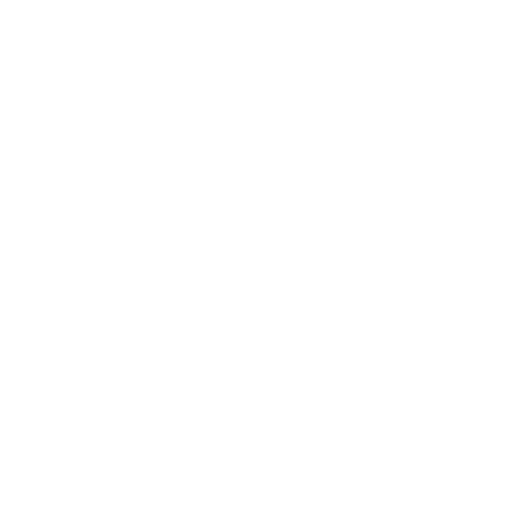
t = 0.00 s
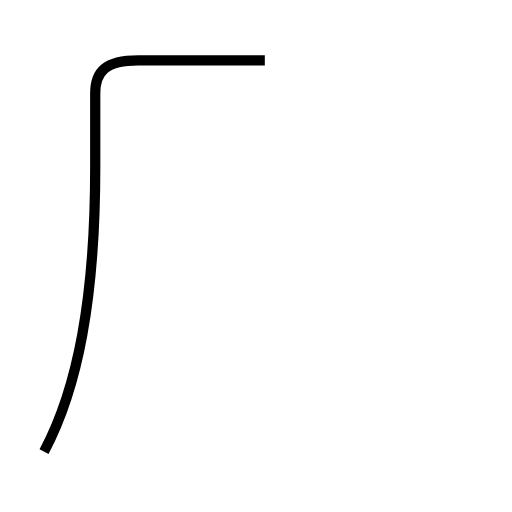
t = 1.63 s
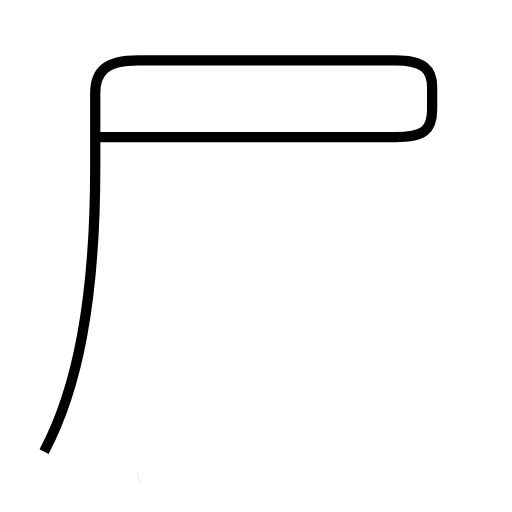
t = 3.25 s
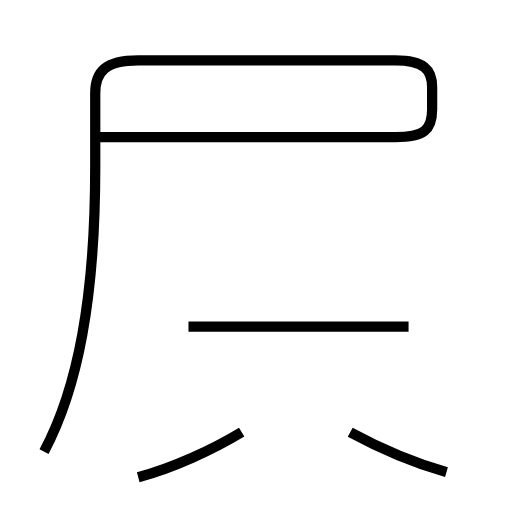
t = 4.53 s
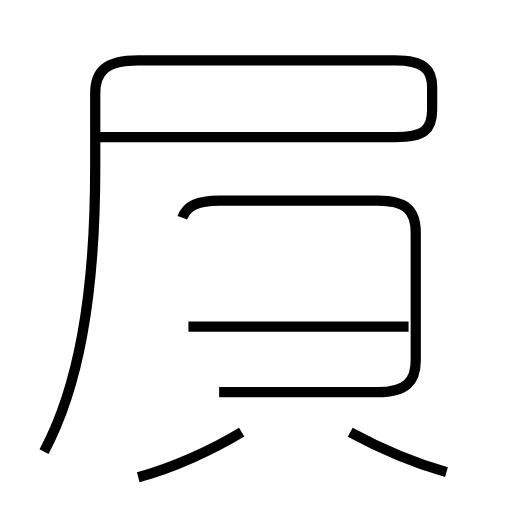
t = 6.30 s
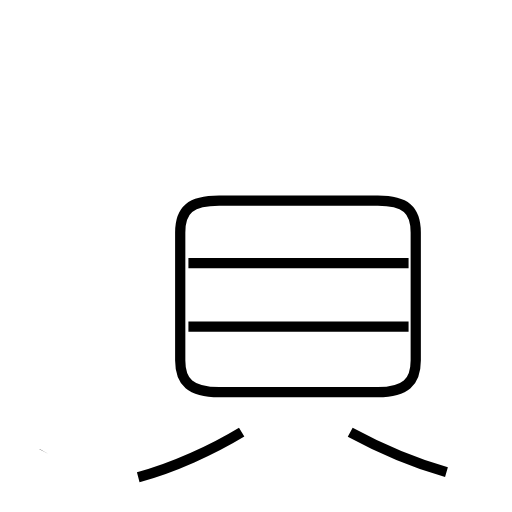
t = 7.54 s

The animated SVG that drew these frames (rendered in a browser with its animation timeline set to each time). Animation: 6 SMIL elements (animate=6); one cycle of 7.54 s.

<?xml version='1.0' encoding='utf-8'?>
<svg viewBox="0.0 -6.0 50.0 50.0" version="1.1" xmlns="http://www.w3.org/2000/svg"><rect x="-1000" y="-1000" width="2000" height="2000" stroke="white" fill="white" /><g style="fill:none;stroke:#000000;stroke-width:1"><path d="M 4.3 0.1 C 7.6 -6.1 9.3 -14.9 9.3 -27.7 L 9.3 -34.9 C 9.3 -37.0 10.3 -38.1 13.5 -38.1 L 38.6 -38.1 C 41.4 -38.1 42.2 -37.2 42.2 -35.5 L 42.2 -33.3 C 42.2 -31.3 41.4 -30.6 38.6 -30.6 L 9.8 -30.6 " transform="translate(0.0 38.0)" stroke-dasharray="108.32614620483828" stroke-dashoffset="108.32614620483828"><animate attributeName="stroke-dashoffset" from="108.32614620483828" to="0" dur="3.2497843861451483s" begin="0s; anim_end.end" fill="freeze" id="anim0" /></path><path d="M 13.5 2.6 C 16.9 1.7 20.8 -0.1 23.6 -1.8 " transform="translate(0.0 38.0)" stroke-dasharray="11.050218751036116" stroke-dashoffset="11.050218751036116"><animate attributeName="stroke-dashoffset" from="11.050218751036116" to="0" dur="0.33150656253108346s" begin="anim0.end" fill="freeze" id="anim1" /></path><path d="M 43.6 2.1 C 40.1 1.1 36.6 -0.5 34.2 -1.8 " transform="translate(0.0 38.0)" stroke-dasharray="10.195615388684077" stroke-dashoffset="10.195615388684077"><animate attributeName="stroke-dashoffset" from="10.195615388684077" to="0" dur="0.3058684616605223s" begin="anim1.end" fill="freeze" id="anim2" /></path><path d="M 39.9 -12.1 L 18.4 -12.1 " transform="translate(0.0 38.0)" stroke-dasharray="21.5" stroke-dashoffset="21.5"><animate attributeName="stroke-dashoffset" from="21.5" to="0" dur="0.645s" begin="anim2.end" fill="freeze" id="anim3" /></path><path d="M 21.4 -5.7 L 36.9 -5.7 C 39.6 -5.7 40.6 -6.7 40.6 -8.8 L 40.6 -21.3 C 40.6 -23.5 39.6 -24.4 36.9 -24.4 L 21.4 -24.4 C 18.6 -24.4 17.6 -23.5 17.6 -21.3 L 17.6 -8.8 C 17.6 -6.7 18.6 -5.7 21.4 -5.7 Z " transform="translate(0.0 38.0)" stroke-dasharray="78.58793069608362" stroke-dashoffset="78.58793069608362"><animate attributeName="stroke-dashoffset" from="78.58793069608362" to="0" dur="2.3576379208825085s" begin="anim3.end" fill="freeze" id="anim4" /></path><path d="M 39.9 -18.3 L 18.4 -18.3" transform="translate(0.0 38.0)" stroke-dasharray="21.5" stroke-dashoffset="21.5"><animate attributeName="stroke-dashoffset" from="21.5" to="0" dur="0.645s" begin="anim4.end" fill="freeze" id="anim_end" /></path></g></svg>
